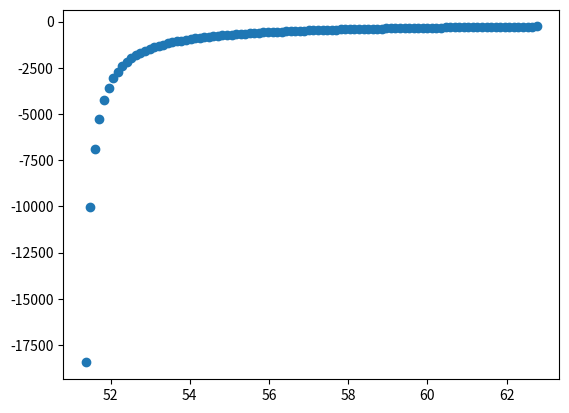

The script that saved this image:
import numpy as np
import matplotlib.pyplot as plt
A = np.array([[51.3757, -18447.1],
[51.4907, -10021.3],
[51.6056, -6888.44],
[51.7206, -5253.21],
[51.8356, -4248.85],
[51.9505, -3569.33],
[52.0655, -3079.01],
[52.1804, -2708.51],
[52.2954, -2418.71],
[52.4103, -2185.82],
[52.5253, -1994.59],
[52.6403, -1834.75],
[52.7552, -1699.16],
[52.8702, -1582.69],
[52.9851, -1481.58],
[53.1001, -1392.95],
[53.2151, -1314.65],
[53.33, -1244.96],
[53.445, -1182.54],
[53.5599, -1126.31],
[53.6749, -1075.39],
[53.7898, -1029.06],
[53.9048, -986.729],
[54.0198, -947.904],
[54.1347, -912.164],
[54.2497, -879.156],
[54.3646, -848.579],
[54.4796, -820.173],
[54.5946, -793.716],
[54.7095, -769.015],
[54.8245, -745.899],
[54.9394, -724.222],
[55.0544, -703.854],
[55.1693, -684.678],
[55.2843, -666.595],
[55.3993, -649.513],
[55.5142, -633.351],
[55.6292, -618.037],
[55.7441, -603.508],
[55.8591, -589.702],
[55.9741, -576.569],
[56.089, -564.06],
[56.204, -552.132],
[56.3189, -540.745],
[56.4339, -529.865],
[56.5489, -519.456],
[56.6638, -509.491],
[56.7788, -499.941],
[56.8937, -490.78],
[57.0087, -481.986],
[57.1236, -473.537],
[57.2386, -465.413],
[57.3536, -457.597],
[57.4685, -450.07],
[57.5835, -442.817],
[57.6984, -435.824],
[57.8134, -429.077],
[57.9284, -422.563],
[58.0433, -416.271],
[58.1583, -410.189],
[58.2732, -404.307],
[58.3882, -398.616],
[58.5031, -393.107],
[58.6181, -387.77],
[58.7331, -382.599],
[58.848, -377.585],
[58.963, -372.721],
[59.0779, -368.002],
[59.1929, -363.42],
[59.3079, -358.97],
[59.4228, -354.647],
[59.5378, -350.444],
[59.6527, -346.358],
[59.7677, -342.383],
[59.8826, -338.516],
[59.9976, -334.751],
[60.1126, -331.085],
[60.2275, -327.514],
[60.3425, -324.034],
[60.4574, -320.642],
[60.5724, -317.336],
[60.6874, -314.111],
[60.8023, -310.965],
[60.9173, -307.895],
[61.0322, -304.898],
[61.1472, -301.972],
[61.2621, -299.114],
[61.3771, -296.323],
[61.4921, -293.595],
[61.607, -290.93],
[61.722, -288.323],
[61.8369, -285.775],
[61.9519, -283.283],
[62.0669, -280.845],
[62.1818, -278.459],
[62.2968, -276.125],
[62.4117, -273.839],
[62.5267, -271.602],
[62.6416, -269.411],
[62.7566, -267.265]])
x = np.array([])
y = np.array([])
# for i in range(100):
#     x = np.insert(x,i,A[i][0], axis = 0)
#     y = np.insert(x,i,A[i][1], axis = 0)
# x, y = zip(*A)
plt.scatter(*zip(*A))
#plt.plot(x,y)
plt.show()







